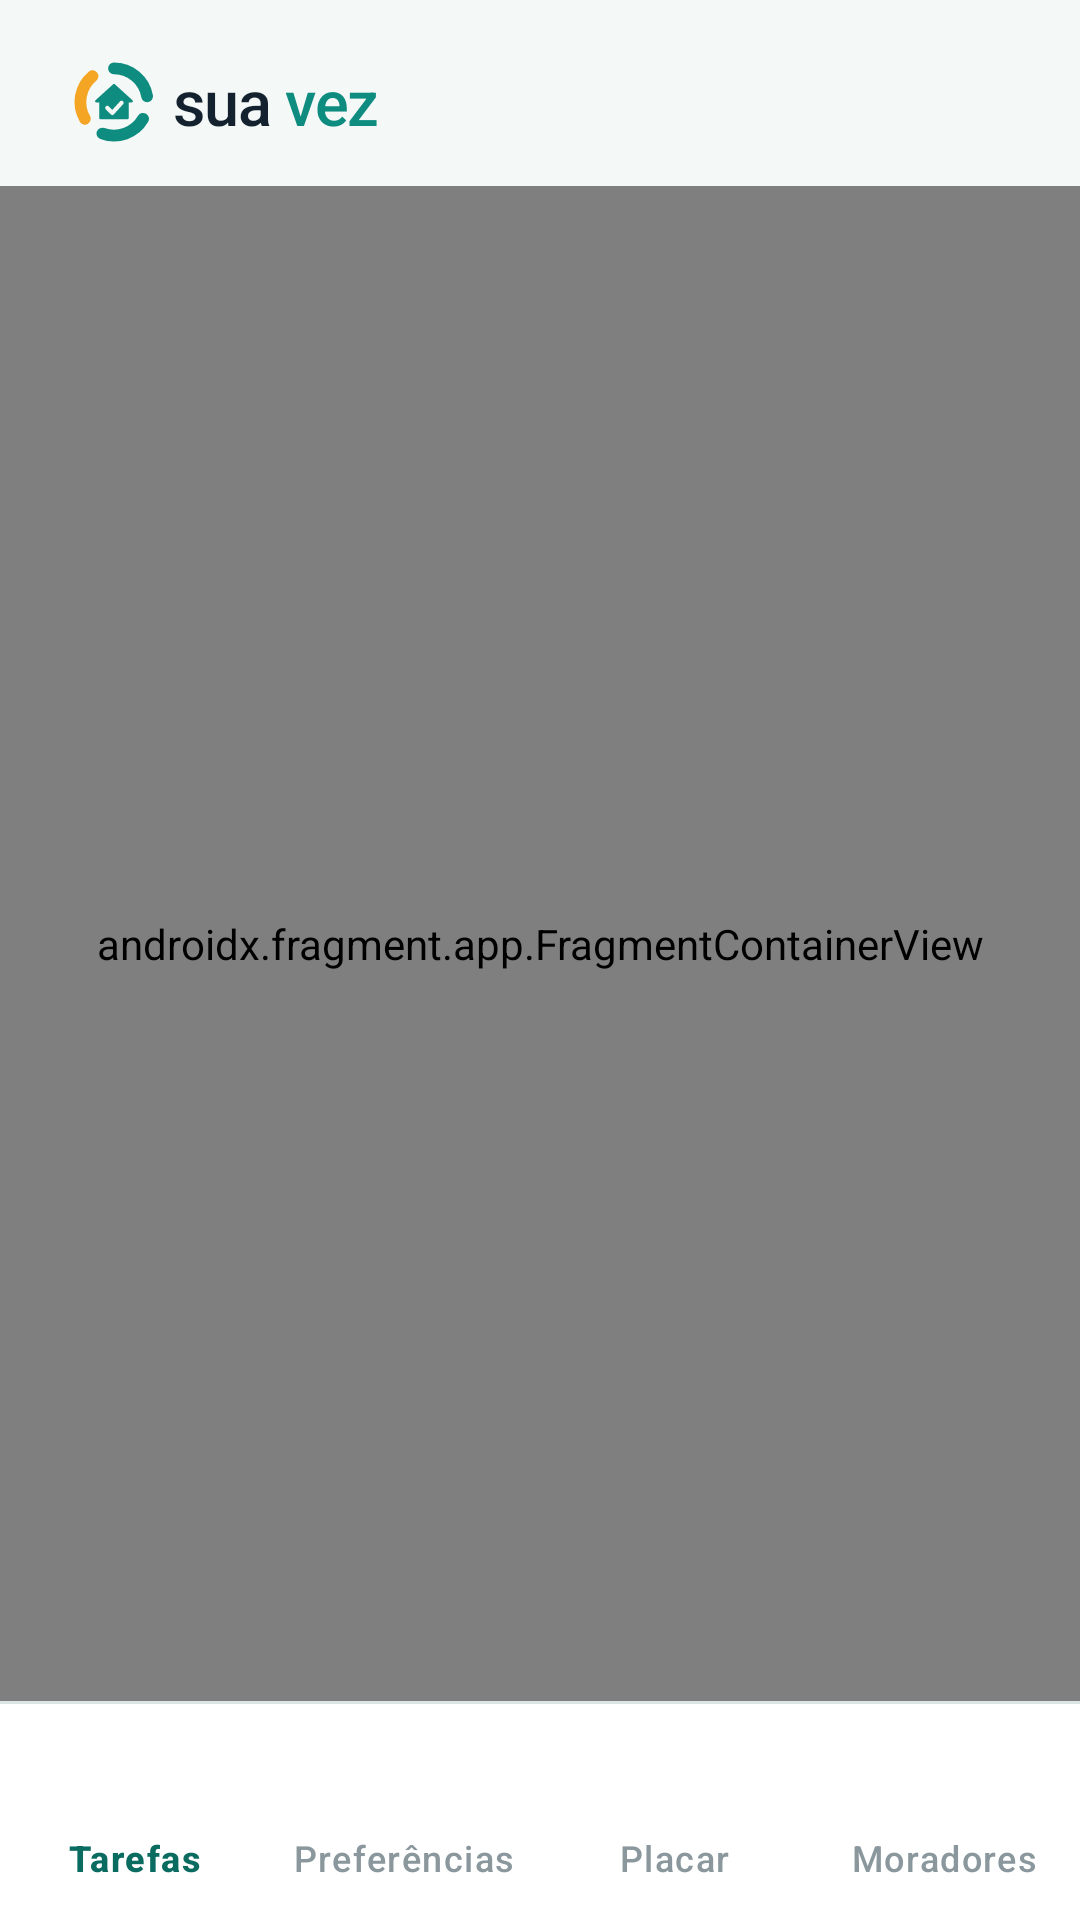

Here is an Android app screen rendered from its layout file. Give the layout XML and the strings, colors and styles it references.
<!-- AndroidManifest.xml: activity theme Theme.SuaVez -->
<!-- res/layout/activity_main.xml -->
<?xml version="1.0" encoding="utf-8"?>
<LinearLayout xmlns:android="http://schemas.android.com/apk/res/android"
    xmlns:app="http://schemas.android.com/apk/res-auto"
    android:id="@+id/main_root"
    android:layout_width="match_parent"
    android:layout_height="match_parent"
    android:background="@color/parede"
    android:orientation="vertical">

    <LinearLayout
        android:id="@+id/top_app_bar"
        android:layout_width="match_parent"
        android:layout_height="56dp"
        android:layout_marginTop="6dp"
        android:gravity="center_vertical"
        android:orientation="horizontal"
        android:paddingStart="24dp"
        android:paddingEnd="24dp">

        <ImageView
            android:layout_width="28dp"
            android:layout_height="28dp"
            android:contentDescription="@string/cd_suavez_logo"
            android:src="@drawable/ic_suavez_mark" />

        <TextView
            android:layout_width="wrap_content"
            android:layout_height="wrap_content"
            android:layout_marginStart="6dp"
            android:fontFamily="sans-serif-medium"
            android:letterSpacing="-0.02"
            android:text="@string/brand_prefix"
            android:textColor="@color/tinta"
            android:textSize="21sp" />

        <TextView
            android:layout_width="wrap_content"
            android:layout_height="wrap_content"
            android:fontFamily="sans-serif-medium"
            android:letterSpacing="-0.02"
            android:text="@string/brand_suffix"
            android:textColor="@color/verde_casa"
            android:textSize="21sp" />

        <View
            android:id="@+id/view_house_dot"
            android:layout_width="4dp"
            android:layout_height="4dp"
            android:layout_marginStart="8dp"
            android:background="@drawable/bg_dot_faint"
            android:visibility="gone" />

        <TextView
            android:id="@+id/tv_house_name"
            android:layout_width="0dp"
            android:layout_height="wrap_content"
            android:layout_marginStart="8dp"
            android:layout_marginEnd="8dp"
            android:layout_weight="1"
            android:ellipsize="end"
            android:fontFamily="sans-serif-medium"
            android:maxLines="1"
            android:textColor="@color/tinta_suave"
            android:textSize="13sp"
            android:visibility="gone" />

        <Space
            android:id="@+id/space_top_bar"
            android:layout_width="0dp"
            android:layout_height="0dp"
            android:layout_weight="1" />

        <FrameLayout
            android:id="@+id/fl_top_avatar"
            android:layout_width="36dp"
            android:layout_height="36dp"
            android:clickable="true"
            android:contentDescription="@string/cd_open_profile"
            android:focusable="true"
            android:foreground="?attr/selectableItemBackgroundBorderless">

            <TextView
                android:id="@+id/tv_top_avatar"
                android:layout_width="match_parent"
                android:layout_height="match_parent"
                android:background="@drawable/bg_avatar_circle"
                android:fontFamily="sans-serif-medium"
                android:gravity="center"
                android:textColor="@color/verde_fundo"
                android:textSize="14sp" />

            <ImageView
                android:id="@+id/iv_top_avatar"
                android:layout_width="match_parent"
                android:layout_height="match_parent"
                android:contentDescription="@null"
                android:scaleType="centerCrop"
                android:visibility="gone" />
        </FrameLayout>
    </LinearLayout>

    <androidx.coordinatorlayout.widget.CoordinatorLayout
        android:id="@+id/snackbar_container"
        android:layout_width="match_parent"
        android:layout_height="0dp"
        android:layout_weight="1">

        <androidx.fragment.app.FragmentContainerView
            android:id="@+id/nav_host_fragment"
            android:name="androidx.navigation.fragment.NavHostFragment"
            android:layout_width="match_parent"
            android:layout_height="match_parent"
            app:defaultNavHost="true"
            app:navGraph="@navigation/nav_graph" />
    </androidx.coordinatorlayout.widget.CoordinatorLayout>

    <View
        android:id="@+id/divider_bottom_nav"
        android:layout_width="match_parent"
        android:layout_height="1dp"
        android:background="@color/linha" />

    <com.google.android.material.bottomnavigation.BottomNavigationView
        android:id="@+id/bottom_navigation"
        android:layout_width="match_parent"
        android:layout_height="wrap_content"
        android:background="@color/superficie"
        android:minHeight="72dp"
        app:elevation="0dp"
        app:itemActiveIndicatorStyle="@style/Widget.SuaVez.BottomNavigation.ActiveIndicator"
        app:itemIconTint="@color/selector_bottom_nav_icon"
        app:itemTextColor="@color/selector_bottom_nav_text"
        app:labelVisibilityMode="labeled"
        app:menu="@menu/bottom_nav_menu" />

</LinearLayout>
<!-- resources referenced by this layout -->
<resources>
  <color name="linha">#DAE5E3</color>
  <color name="parede">#F4F8F7</color>
  <color name="superficie">#FFFFFF</color>
  <color name="tinta">#13222E</color>
  <color name="tinta_suave">#5A6B77</color>
  <color name="verde_casa">#0E8C7F</color>
  <color name="verde_fundo">#0A6B61</color>
  <!-- drawable bg_dot_faint (drawable) -->
  <?xml version="1.0" encoding="utf-8"?>
  <shape xmlns:android="http://schemas.android.com/apk/res/android"
      android:shape="oval">
      <solid android:color="@color/tinta_apagada" />
  </shape>
  <!-- drawable ic_suavez_mark (drawable) -->
  <?xml version="1.0" encoding="utf-8"?>
  <vector xmlns:android="http://schemas.android.com/apk/res/android"
      android:width="48dp"
      android:height="48dp"
      android:viewportWidth="100"
      android:viewportHeight="100">
  
      <path
          android:pathData="M 50,10 A 40,40 0 0 1 89.42,43.20"
          android:strokeColor="@color/verde_casa"
          android:strokeLineCap="round"
          android:strokeWidth="14" />
  
      <path
          android:pathData="M 84.64,70 A 40,40 0 0 1 36.18,87.54"
          android:strokeColor="@color/verde_casa"
          android:strokeLineCap="round"
          android:strokeWidth="14" />
  
      <path
          android:pathData="M 15.36,70 A 40,40 0 0 1 24.40,19.26"
          android:strokeColor="@color/ambar_vez"
          android:strokeLineCap="round"
          android:strokeWidth="14" />
  
      <path
          android:fillColor="@color/verde_casa"
          android:pathData="M 50,30 L 71,49 L 66,49 L 66,69 L 34,69 L 34,49 L 29,49 Z"
          android:strokeColor="@color/verde_casa"
          android:strokeLineJoin="round"
          android:strokeWidth="3" />
  
      <path
          android:pathData="M 42,57 L 48,63 L 59,51"
          android:strokeColor="@color/parede"
          android:strokeLineCap="round"
          android:strokeLineJoin="round"
          android:strokeWidth="5" />
  </vector>
  <string name="brand_prefix">sua </string>
  <string name="brand_suffix">vez</string>
  <string name="cd_open_profile">Abrir perfil</string>
  <string name="cd_suavez_logo">Logo Sua Vez</string>
  <style name="Widget.SuaVez.BottomNavigation.ActiveIndicator" parent="Widget.Material3.BottomNavigationView.ActiveIndicator">
          <item name="android:width">56dp</item>
          <item name="android:height">30dp</item>
          <item name="android:color">@color/nevoa</item>
          <item name="shapeAppearance">@style/ShapeAppearance.SuaVez.Pill</item>
      </style>
  <style name="Theme.SuaVez" parent="Base.Theme.SuaVez">
          <item name="colorOnPrimary">@color/superficie</item>
          <item name="colorOnSecondary">@color/tinta</item>
          <item name="android:windowLightStatusBar">true</item>
          <item name="android:windowLightNavigationBar" tools:targetApi="o_mr1">true</item>
      </style>
  <color name="tinta_apagada">#8A979D</color>
  <color name="ambar_vez">#F5A524</color>
  <color name="nevoa">#E3F1EE</color>
  <style name="ShapeAppearance.SuaVez.Pill" parent="ShapeAppearance.Material3.Corner.Full" />
  <color name="ambar_vez_suave">#FEF1D8</color>
  <color name="ambar_vez_texto">#8A5A00</color>
  <color name="pref_odeio">#E2574C</color>
  <color name="white">#FFFFFF</color>
  <style name="ThemeOverlay.SuaVez.BottomSheetDialog" parent="ThemeOverlay.Material3.BottomSheetDialog">
          <item name="bottomSheetStyle">@style/Widget.SuaVez.BottomSheet.Modal</item>
      </style>
  <style name="Widget.SuaVez.BottomSheet.Modal" parent="Widget.Material3.BottomSheet.Modal">
          <item name="backgroundTint">@color/superficie</item>
          <item name="shapeAppearance">@style/ShapeAppearance.SuaVez.SheetTop</item>
      </style>
  <style name="ShapeAppearance.SuaVez.SheetTop" parent="">
          <item name="cornerFamily">rounded</item>
          <item name="cornerSizeTopLeft">32dp</item>
          <item name="cornerSizeTopRight">32dp</item>
          <item name="cornerSizeBottomLeft">0dp</item>
          <item name="cornerSizeBottomRight">0dp</item>
      </style>
</resources>
